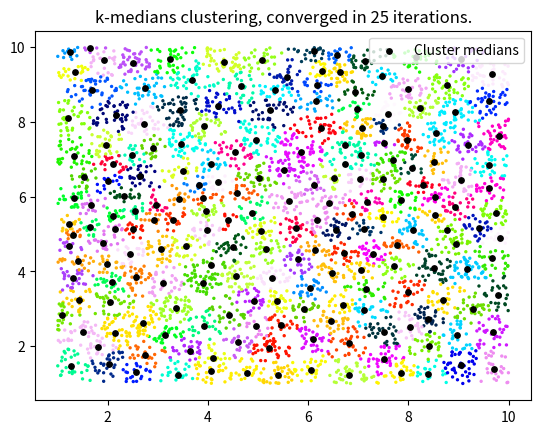

The script that saved this image:
"""Betthauser, 2018: k-medians compression.
>> Use when number of samples is large.
>> Use when compressed data must be subset/members of original data.
"""

import time
import numpy as np
from typing import Any
from numpy.typing import NDArray
import matplotlib.pyplot as plt
from scipy.spatial.distance import cdist


def k_medians_compression(
    data: NDArray[np.float64], k: int, plot: bool = False
) -> tuple[Any]:
    """Betthauser, 2018: k-medians clustering/compression
        goal is to find k<<N data points to represent all N.
        Use when compressed data must be members of original data.

    Args:
        data (NDArray[np.float64]): unlabeled N x D, N samples of D-dim data
        k (int): number of clusters

    Returns:
        NDArray[np.uint8]: array of new labels
    """
    k_medians = data[
        np.random.permutation(data.shape[0])[:k], :
    ]  # init with k datapoints

    k_last = k_medians
    iters = 0
    while True:
        iters = iters + 1

        labels = np.array(
            [
                np.argmin(cdist(np.reshape(data[idx, :], (1, -1)), k_medians))
                for idx in range(data.shape[0])
            ]
        )

        k_medians = np.squeeze(
            [np.median(data[labels == lbl, :], axis=0) for lbl in range(k)]
        )

        if plot and iters == 1:
            plt.cla()
            plt.scatter(data[:, 0], data[:, 1], c=labels, s=2, cmap="gist_ncar")
            plt.title(f"Iteration {iters}")
            plt.pause(0.001)

        if np.sum((k_medians - k_last) ** 2) == 0 or iters > 150:
            plt.close()
            print(f"k-medians compression took {iters} iterations.")
            return labels, iters, k_medians

        k_last = k_medians


def main() -> None:
    """_summary_"""
    num_pts = 5000
    k = num_pts // 25
    num_dims = 2

    # x = np.linspace(0, 12, num_pts)
    # y = 10 * (0.5 * x) + 2 * np.random.randn(num_pts)
    # data = np.c_[x, y]

    data = np.random.uniform(10, size=(num_pts, num_dims))
    labels, iters, k_medians = k_medians_compression(data, k, plot=False)

    kcolors = np.unique(labels)

    plt.cla()
    plt.scatter(data[:, 0], data[:, 1], zorder=-1, c=labels, s=2, cmap="gist_ncar")
    plt.scatter(
        k_medians[:, 0],
        k_medians[:, 1],
        c="k",
        s=15,
        zorder=1,
        marker="o",
        label="Cluster medians",
    )
    plt.title(f"k-medians clustering, converged in {iters} iterations.")
    plt.legend()
    plt.show()


if __name__ == "__main__":
    t0 = time.perf_counter()
    main()
    print(f"Program took {time.perf_counter()-t0:.3f} seconds.")
